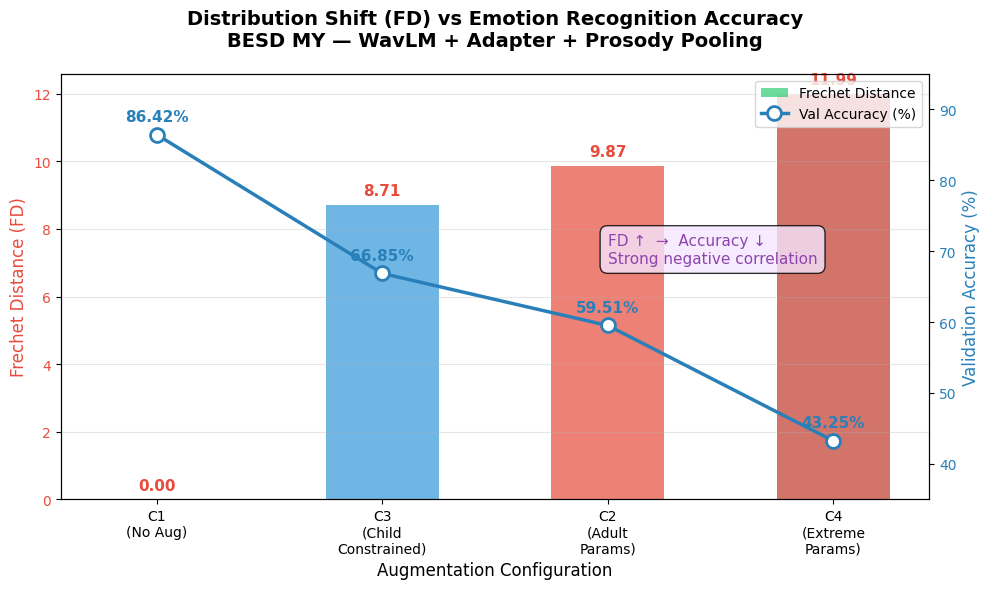

Write the Python code that produced this figure.
"""生成 FD vs Accuracy 负相关曲线（论文图表）。

用法:
  python scripts/plot_fd_vs_accuracy.py
"""

import matplotlib.pyplot as plt
import matplotlib
import numpy as np
import os

# 设置中文字体
matplotlib.rcParams['font.family'] = 'sans-serif'
matplotlib.rcParams['font.sans-serif'] = ['SimHei', 'Microsoft YaHei', 'DejaVu Sans']
matplotlib.rcParams['axes.unicode_minus'] = False

# 数据
experiments = ['C1\n(No Aug)', 'C3\n(Child\nConstrained)', 'C2\n(Adult\nParams)', 'C4\n(Extreme\nParams)']
fd_values = [0, 8.71, 9.87, 11.99]
acc_values = [86.42, 66.85, 59.51, 43.25]
colors = ['#2ecc71', '#3498db', '#e74c3c', '#c0392b']

fig, ax1 = plt.subplots(figsize=(10, 6))

# Bar chart for FD
bars = ax1.bar(experiments, fd_values, color=colors, alpha=0.7, width=0.5, label='Frechet Distance')
ax1.set_xlabel('Augmentation Configuration', fontsize=12)
ax1.set_ylabel('Frechet Distance (FD)', fontsize=12, color='#e74c3c')
ax1.tick_params(axis='y', labelcolor='#e74c3c')

# Add FD values on bars
for bar, val in zip(bars, fd_values):
    ax1.text(bar.get_x() + bar.get_width()/2, bar.get_height() + 0.2, f'{val:.2f}',
             ha='center', va='bottom', fontsize=11, fontweight='bold', color='#e74c3c')

# Line chart for Accuracy (secondary y-axis)
ax2 = ax1.twinx()
line = ax2.plot(experiments, acc_values, 'o-', color='#2980b9', linewidth=2.5, markersize=10,
                label='Val Accuracy (%)', markerfacecolor='white', markeredgewidth=2)
ax2.set_ylabel('Validation Accuracy (%)', fontsize=12, color='#2980b9')
ax2.tick_params(axis='y', labelcolor='#2980b9')
ax2.set_ylim(35, 95)

# Add accuracy labels
for i, (x, y) in enumerate(zip(experiments, acc_values)):
    ax2.annotate(f'{y:.2f}%', (x, y), textcoords="offset points", xytext=(0, 10),
                 ha='center', fontsize=11, fontweight='bold', color='#2980b9')

# Title and grid
ax1.set_title('Distribution Shift (FD) vs Emotion Recognition Accuracy\n'
              'BESD MY — WavLM + Adapter + Prosody Pooling',
              fontsize=14, fontweight='bold', pad=20)
ax1.grid(axis='y', alpha=0.3)

# Legend
lines1, labels1 = ax1.get_legend_handles_labels()
lines2, labels2 = ax2.get_legend_handles_labels()
ax1.legend(lines1 + lines2, labels1 + labels2, loc='upper right', fontsize=10)

# Annotation
ax1.annotate('FD ↑  →  Accuracy ↓\nStrong negative correlation',
             xy=(2, 7), fontsize=11, color='#8e44ad',
             bbox=dict(boxstyle='round,pad=0.5', facecolor='#f5e6ff', alpha=0.8))

plt.tight_layout()
os.makedirs('assets/figures', exist_ok=True)
plt.savefig('assets/figures/fd_vs_accuracy.png', dpi=200, bbox_inches='tight')
plt.savefig('assets/figures/fd_vs_accuracy.pdf', bbox_inches='tight')
print("Saved to assets/figures/fd_vs_accuracy.png and .pdf")
plt.close()
